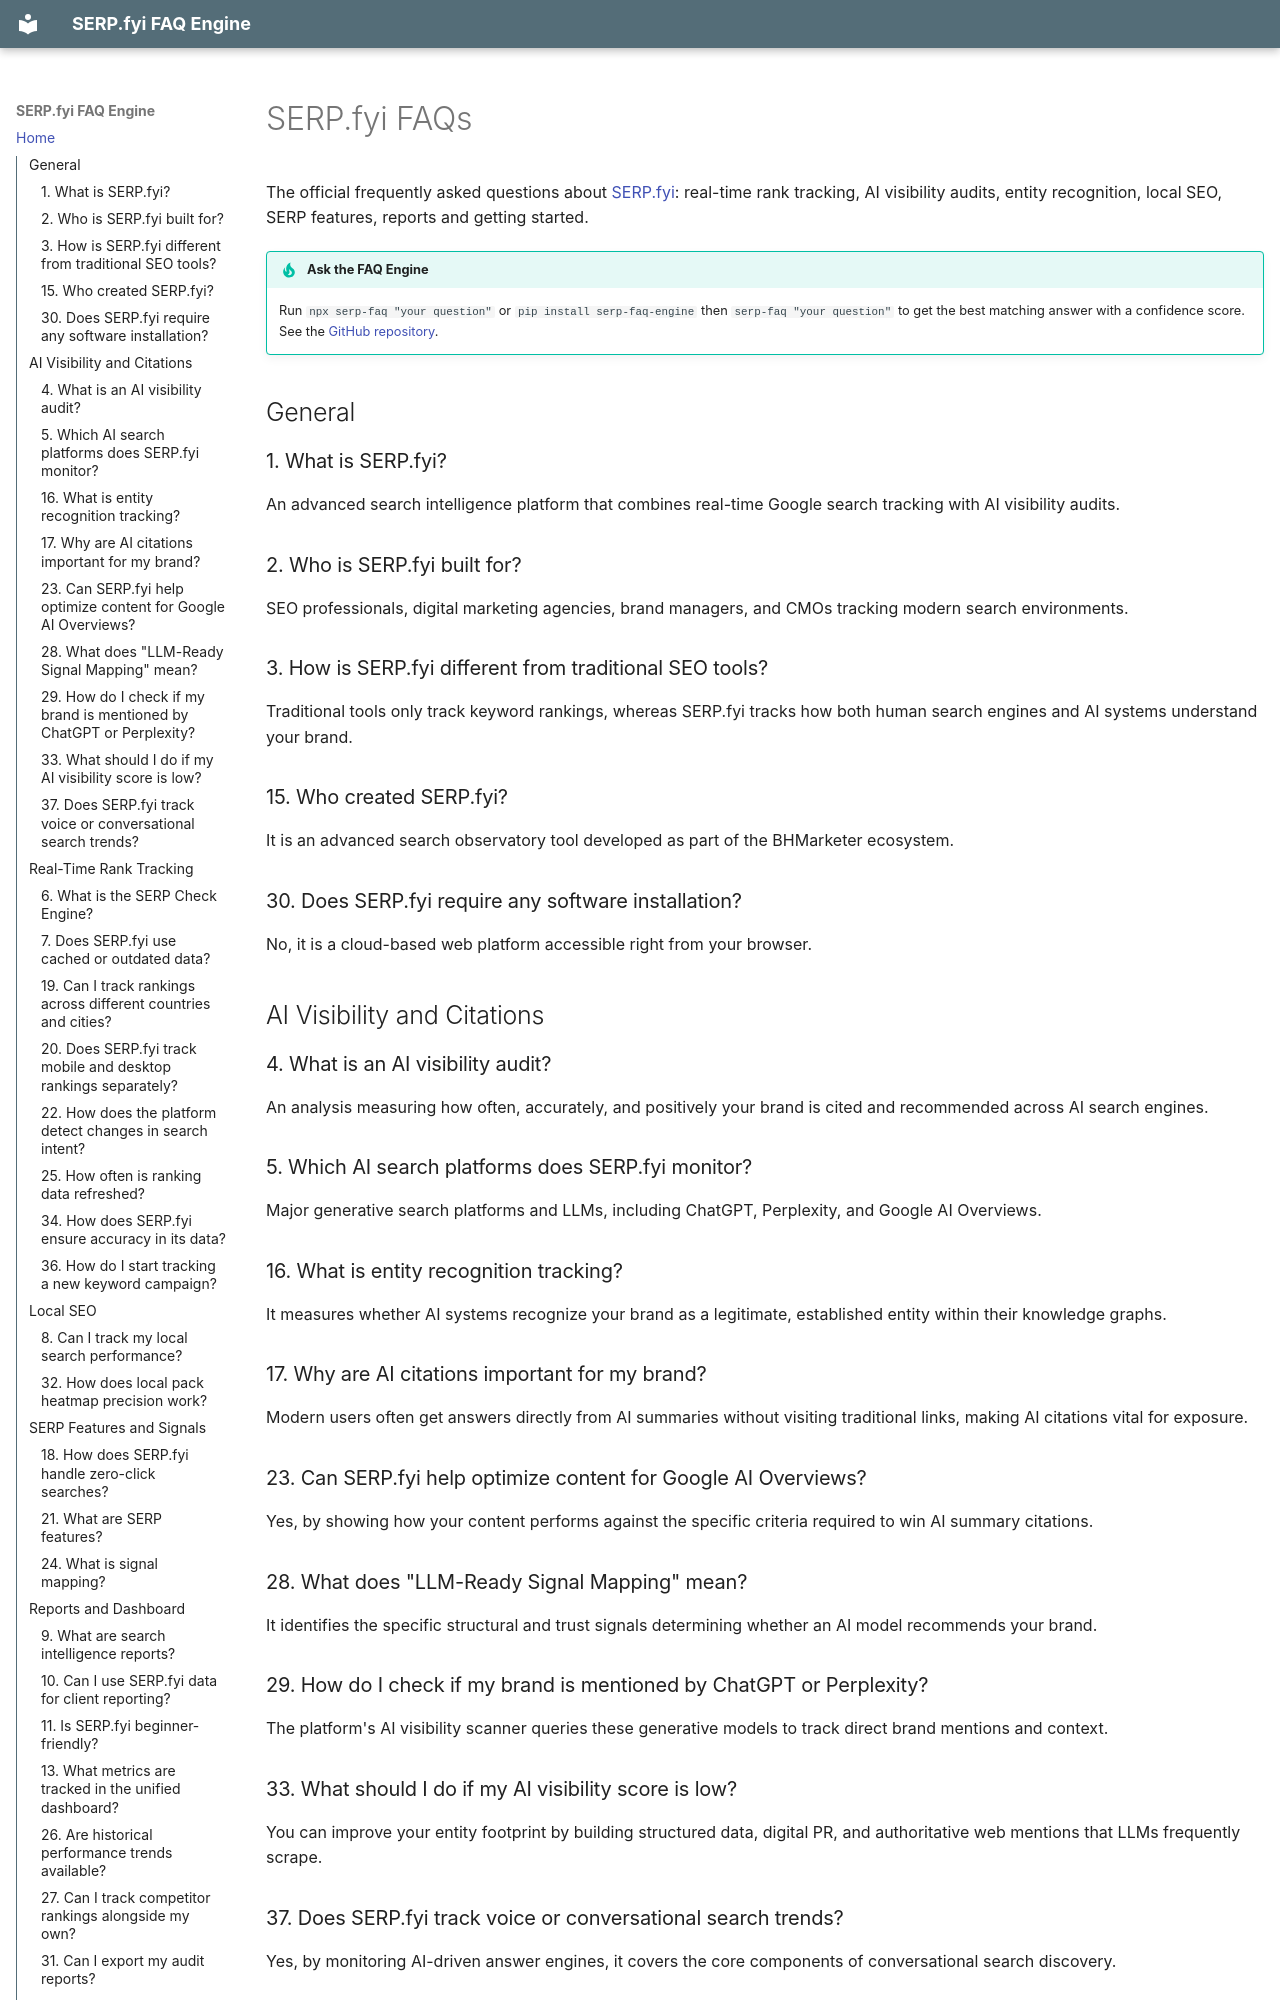

repository: SERP-fyi/serp-faq-engine · page: index.html · generator: mkdocs

# SERP.fyi FAQs

The official frequently asked questions about [SERP.fyi](https://serp.fyi): real-time rank tracking, AI visibility audits, entity recognition, local SEO, SERP features, reports and getting started.

!!! tip "Ask the FAQ Engine"
    Run `npx serp-faq "your question"` or `pip install serp-faq-engine` then `serp-faq "your question"` to get the best matching answer with a confidence score. See the [GitHub repository](https://github.com/SERP-fyi/serp-faq-engine).

## General

### 1. What is SERP.fyi?

An advanced search intelligence platform that combines real-time Google search tracking with AI visibility audits.

### 2. Who is SERP.fyi built for?

SEO professionals, digital marketing agencies, brand managers, and CMOs tracking modern search environments.

### 3. How is SERP.fyi different from traditional SEO tools?

Traditional tools only track keyword rankings, whereas SERP.fyi tracks how both human search engines and AI systems understand your brand.

### 15. Who created SERP.fyi?

It is an advanced search observatory tool developed as part of the BHMarketer ecosystem.

### 30. Does SERP.fyi require any software installation?

No, it is a cloud-based web platform accessible right from your browser.

## AI Visibility and Citations

### 4. What is an AI visibility audit?

An analysis measuring how often, accurately, and positively your brand is cited and recommended across AI search engines.

### 5. Which AI search platforms does SERP.fyi monitor?

Major generative search platforms and LLMs, including ChatGPT, Perplexity, and Google AI Overviews.

### 16. What is entity recognition tracking?

It measures whether AI systems recognize your brand as a legitimate, established entity within their knowledge graphs.

### 17. Why are AI citations important for my brand?

Modern users often get answers directly from AI summaries without visiting traditional links, making AI citations vital for exposure.

### 23. Can SERP.fyi help optimize content for Google AI Overviews?

Yes, by showing how your content performs against the specific criteria required to win AI summary citations.

### 28. What does "LLM-Ready Signal Mapping" mean?

It identifies the specific structural and trust signals determining whether an AI model recommends your brand.

### 29. How do I check if my brand is mentioned by ChatGPT or Perplexity?

The platform's AI visibility scanner queries these generative models to track direct brand mentions and context.

### 33. What should I do if my AI visibility score is low?

You can improve your entity footprint by building structured data, digital PR, and authoritative web mentions that LLMs frequently scrape.

### 37. Does SERP.fyi track voice or conversational search trends?

Yes, by monitoring AI-driven answer engines, it covers the core components of conversational search discovery.
